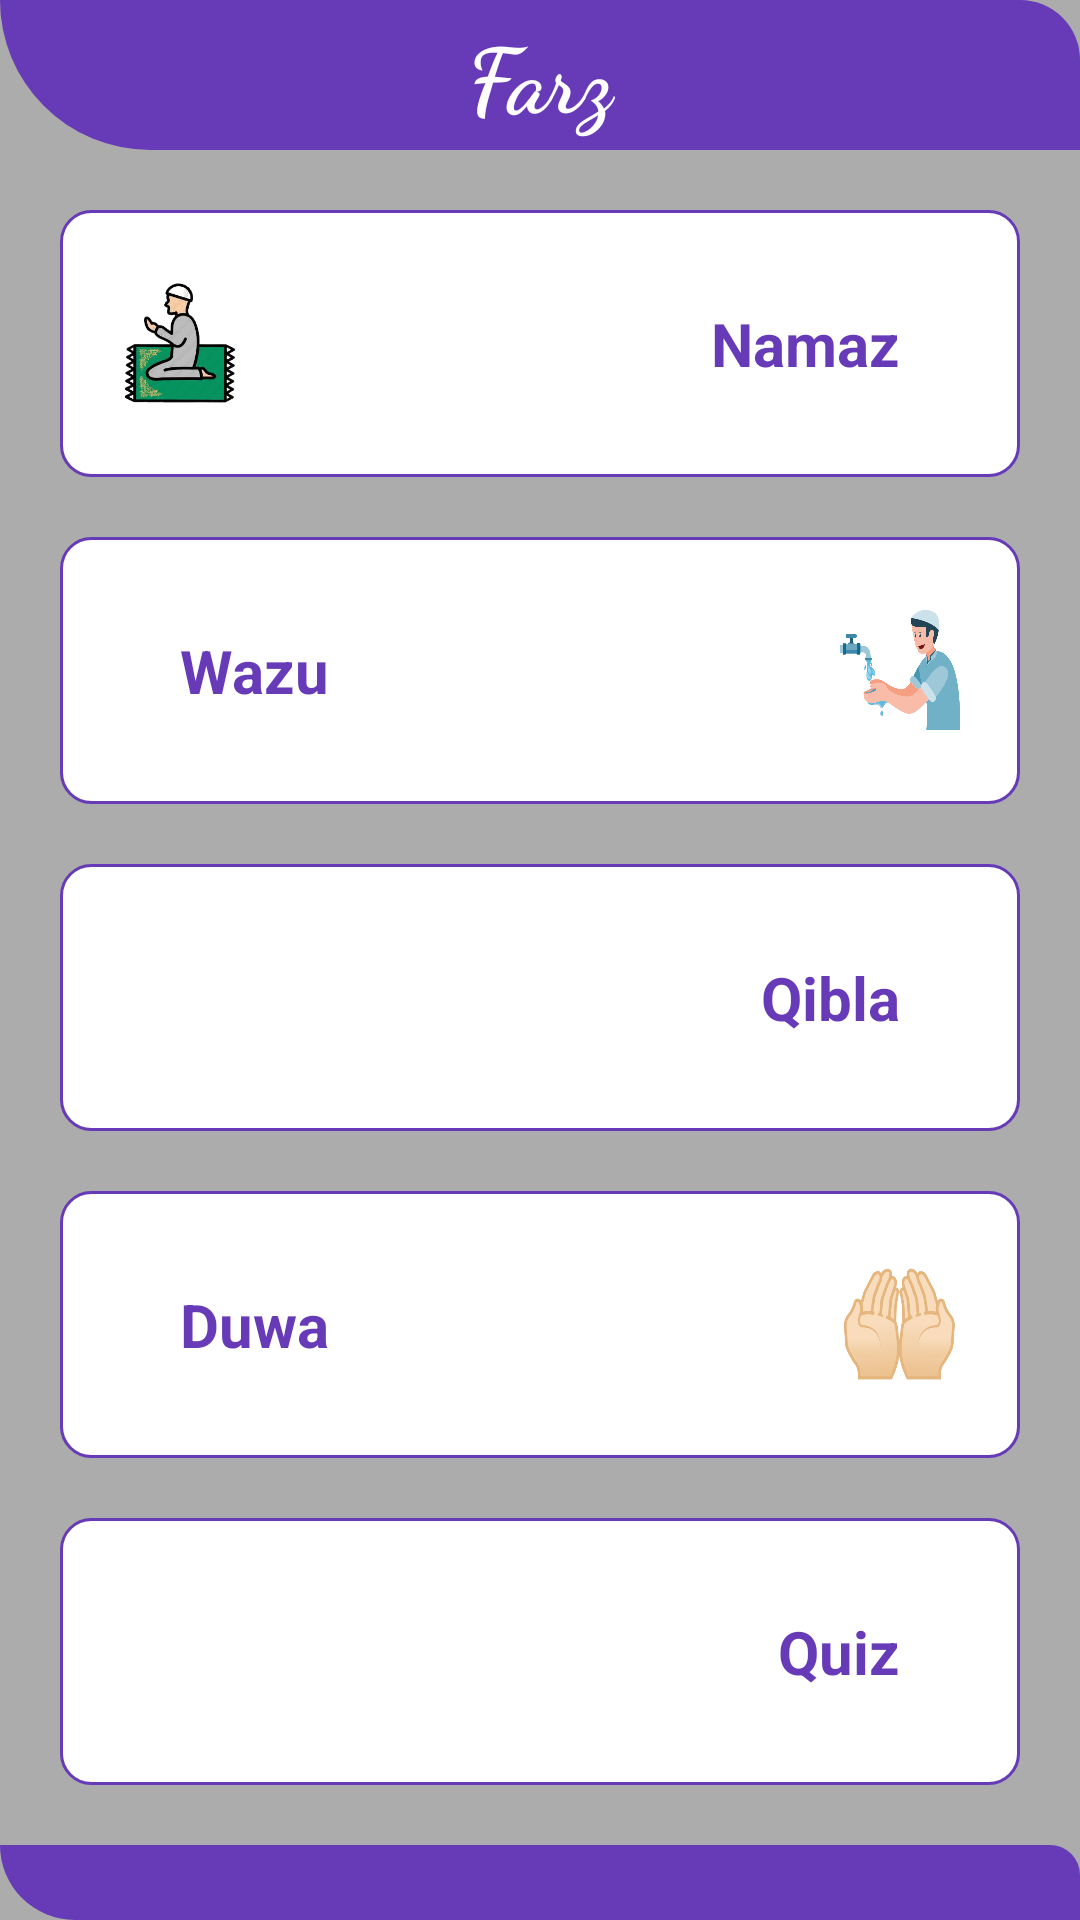

Android layout source for this screen:
<!-- AndroidManifest.xml: application theme Theme.IslamicApp -->
<!-- res/layout/activity_mainactivty_girl_portion.xml -->
<?xml version="1.0" encoding="utf-8"?>
<LinearLayout xmlns:android="http://schemas.android.com/apk/res/android"
    xmlns:tools="http://schemas.android.com/tools"
    android:layout_width="match_parent"
    android:background="#ACACAC"
    android:layout_height="match_parent"
    android:orientation="vertical">

    <LinearLayout
        android:layout_width="match_parent"
        android:layout_height="50dp"
        android:background="@drawable/shapdesign">

        <TextView
            android:layout_width="match_parent"
            android:layout_height="match_parent"
            android:fontFamily="cursive"
            android:gravity="center"
            android:text="@string/Farz"
            android:textColor="#fff"
            android:textSize="30dp"
            android:textStyle="bold">

        </TextView>
    </LinearLayout>
    <LinearLayout
        android:layout_width="match_parent"
        android:orientation="vertical"
        android:layout_weight="2.2"
        android:gravity="center"
        android:layout_marginBottom="10dp"
        android:layout_height="0dp">
        <LinearLayout
            android:layout_width="match_parent"
            android:orientation="horizontal"
            android:weightSum="2"
            android:layout_marginLeft="20dp"
            android:layout_weight=".3"
            android:background="@drawable/frame"
            android:layout_marginRight="20dp"
            android:layout_marginTop="20dp"
            android:layout_height="0dp">
            <ImageView
                android:layout_width="40dp"
                android:layout_weight="0"
                android:layout_marginLeft="20dp"
                android:layout_gravity="center"
                android:layout_height="40dp"
                android:background="@drawable/a3">

            </ImageView>
            <TextView
                android:layout_width="0dp"
                android:layout_weight="2"
                android:text="@string/Namaz"
                android:gravity="end"
                android:layout_marginRight="40sp"
                android:layout_gravity="center"
                android:onClick="namaz"
                android:textColor="@color/appcolor"
                android:textStyle="bold"
                android:textSize="20sp"
                android:layout_height="wrap_content">

            </TextView>

        </LinearLayout>
        <LinearLayout
            android:layout_width="match_parent"
            android:orientation="horizontal"
            android:weightSum="2"
            android:layout_marginLeft="20dp"
            android:layout_marginRight="20dp"
            android:background="@drawable/frame"
            android:layout_weight=".3"
            android:layout_marginTop="20dp"
            android:layout_height="0dp">
            <TextView
                android:layout_width="0dp"
                android:layout_weight="2"
                android:layout_marginLeft="40dp"
                android:text="@string/wazu"
                android:onClick="wazu"
                android:textColor="@color/appcolor"
                android:layout_gravity="center"
                android:textStyle="bold"
                android:gravity="start"
                android:textSize="20dp"
                android:layout_height="wrap_content">

            </TextView>
            <ImageView
                android:layout_width="40dp"
                android:layout_weight="0"
                android:gravity="center"
                android:layout_marginRight="20sp"
                android:layout_gravity="center"
                android:layout_height="40dp"
                android:background="@drawable/wazuu">

            </ImageView>

        </LinearLayout>
        <LinearLayout
            android:layout_width="match_parent"
            android:orientation="horizontal"
            android:weightSum="2"
            android:layout_marginLeft="20dp"
            android:onClick="qibla"
            android:layout_marginRight="20dp"
            android:layout_weight=".3"
            android:background="@drawable/frame"
            android:layout_marginTop="20dp"
            android:layout_height="0dp">
            <ImageView
                android:layout_width="40dp"
                android:layout_weight="0"
                android:layout_gravity="center"
                android:layout_marginLeft="20dp"
                android:background="@drawable/compasss"
                android:layout_height="40dp">

            </ImageView>
            <TextView
                android:layout_width="0dp"
                android:layout_weight="2"
                android:text="@string/qibla"
                android:layout_marginRight="40dp"
                android:gravity="end"
                android:layout_gravity="center"
                android:textSize="20sp"
                android:textColor="@color/appcolor"
                android:textStyle="bold"

                android:layout_height="wrap_content">

            </TextView>

        </LinearLayout>
        <LinearLayout
            android:layout_width="match_parent"
            android:orientation="horizontal"
            android:weightSum="2"
            android:layout_marginLeft="20dp"
            android:layout_marginRight="20dp"
            android:layout_weight=".3"
            android:layout_marginTop="20dp"
            android:background="@drawable/frame"
            android:layout_height="0dp">
            <TextView
                android:layout_width="0dp"
                android:layout_weight="2"
                android:layout_marginLeft="40dp"
                android:text="@string/duwa"
                android:textColor="@color/appcolor"
                android:layout_gravity="center"
                android:onClick="dua"
                android:textStyle="bold"
                android:textSize="20dp"
                android:gravity="start"
                android:layout_height="wrap_content">

            </TextView>
            <ImageView
                android:layout_width="40dp"
                android:layout_weight="0"
                android:gravity="center"
                android:layout_marginRight="20sp"
                android:textSize="20sp"
                android:layout_gravity="center"
                android:layout_height="40dp"
                android:textColor="@color/black"
                android:background="@drawable/duaa">

            </ImageView>

        </LinearLayout>
        <LinearLayout
            android:layout_width="match_parent"
            android:orientation="horizontal"
            android:weightSum="2"
            android:layout_marginLeft="20dp"
            android:layout_marginRight="20dp"
            android:background="@drawable/frame"
            android:layout_weight=".3"
            android:layout_marginTop="20dp"
            android:layout_height="0dp">
            <ImageView
                android:layout_width="40dp"
                android:layout_weight="0"
                android:layout_marginLeft="20dp"
                android:layout_gravity="center"
                android:background="@drawable/quiz_icon"
                android:layout_height="40dp">

            </ImageView>
            <TextView
                android:layout_width="0dp"
                android:layout_weight="2"
                android:text="@string/quiz"
                android:gravity="end"
                android:layout_marginRight="40dp"
                android:layout_gravity="center"
                android:textSize="20sp"
                android:onClick="quiz"
                android:textStyle="bold"
                android:textColor="@color/appcolor"
                android:layout_height="wrap_content">

            </TextView>

        </LinearLayout>
    </LinearLayout>
    <LinearLayout
        android:layout_width="match_parent"
        android:layout_weight=".1"
        android:layout_marginTop="10dp"
        android:background="@drawable/shapdesign"
        android:layout_height="0dp">

    </LinearLayout>
</LinearLayout>
<!-- resources referenced by this layout -->
<resources>
  <color name="appcolor">#673AB7</color>
  <color name="black">#FF000000</color>
  <!-- drawable a3: png bitmap (drawable, 55458 bytes) -->
  <!-- drawable duaa: png bitmap (drawable, 70672 bytes) -->
  <!-- drawable frame (drawable) -->
  <?xml version="1.0" encoding="utf-8"?>
  <shape xmlns:android="http://schemas.android.com/apk/res/android">
      <solid android:color="#fff"></solid>
      <corners android:radius="10dp"></corners>
      <stroke
          android:width="1dp"
          android:color="@color/appcolor"></stroke>
  </shape>
  <!-- drawable shapdesign (drawable) -->
  <?xml version="1.0" encoding="utf-8"?>
  <shape xmlns:android="http://schemas.android.com/apk/res/android">
      <corners android:topRightRadius="40dp" android:bottomLeftRadius="100dp"></corners>
      <solid android:color="@color/appcolor"></solid>
  
  </shape>
  <!-- drawable wazuu: png bitmap (drawable, 25098 bytes) -->
  <string name="Farz">Farz</string>
  <string name="Namaz">Namaz</string>
  <string name="duwa">Duwa</string>
  <string name="qibla">Qibla</string>
  <string name="quiz">Quiz</string>
  <string name="wazu">Wazu</string>
  <style name="Theme.IslamicApp" parent="Theme.MaterialComponents.DayNight.DarkActionBar">
          
          <item name="colorPrimary">@color/purple_500</item>
          <item name="colorPrimaryVariant">@color/appcolor</item>
          <item name="colorOnPrimary">@color/white</item>
          
          <item name="colorSecondary">@color/teal_200</item>
          <item name="colorSecondaryVariant">@color/teal_700</item>
          <item name="colorOnSecondary">@color/black</item>
          
          <item name="android:statusBarColor" tools:targetApi="l">?attr/colorPrimaryVariant</item>
          
      </style>
  <color name="purple_500">#673AB7</color>
  <color name="white">#FFFFFFFF</color>
  <color name="teal_200">#673AB7</color>
  <color name="teal_700">#FF018786</color>
</resources>
